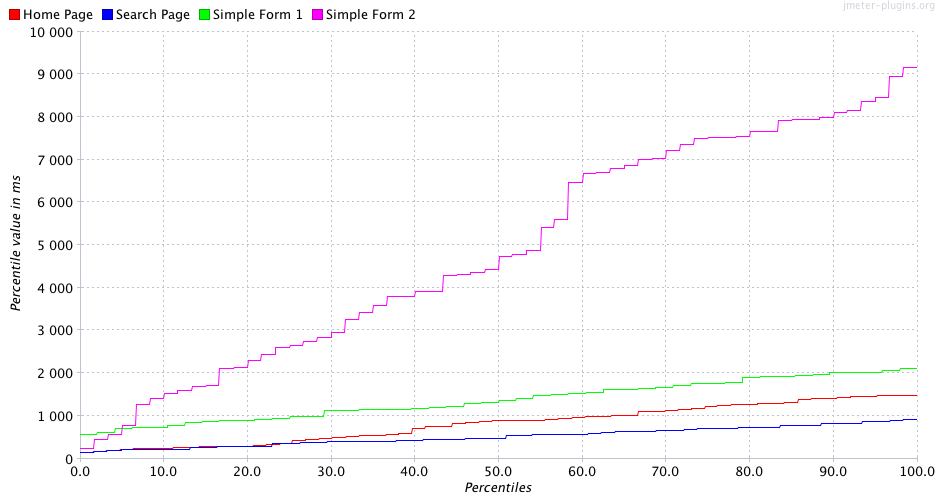

Source data for this figure (header and first rows):
Percentiles, Home Page, Search Page, Simple Form 1, Simple Form 2
0.1, 146.0, 153.0, 570.0, 255.0
0.2, 146.0, 153.0, 570.0, 255.0
0.3, 146.0, 153.0, 570.0, 255.0
0.4, 146.0, 153.0, 570.0, 255.0
0.5, 146.0, 153.0, 570.0, 255.0
0.6, 146.0, 153.0, 570.0, 255.0
0.7, 146.0, 153.0, 570.0, 255.0
0.8, 146.0, 153.0, 570.0, 255.0
0.9, 146.0, 153.0, 570.0, 255.0
1.0, 146.0, 153.0, 570.0, 255.0
1.1, 146.0, 153.0, 570.0, 255.0
1.2, 146.0, 153.0, 570.0, 255.0
1.3, 146.0, 153.0, 570.0, 255.0
1.4, 146.0, 153.0, 570.0, 255.0
1.5, 146.0, 153.0, 570.0, 255.0
1.6, 172.0, 153.0, 570.0, 255.0
1.7, 172.0, 172.0, 570.0, 460.0
1.8, 172.0, 172.0, 570.0, 460.0
1.9, 172.0, 172.0, 570.0, 460.0
2.0, 172.0, 172.0, 570.0, 460.0
2.1, 172.0, 172.0, 628.0, 460.0
2.2, 172.0, 172.0, 628.0, 460.0
2.3, 172.0, 172.0, 628.0, 460.0
2.4, 172.0, 172.0, 628.0, 460.0
2.5, 172.0, 172.0, 628.0, 460.0
2.6, 172.0, 172.0, 628.0, 460.0
2.7, 172.0, 172.0, 628.0, 460.0
2.8, 172.0, 172.0, 628.0, 460.0
2.9, 172.0, 172.0, 628.0, 460.0
3.0, 172.0, 172.0, 628.0, 460.0
3.1, 172.0, 172.0, 628.0, 460.0
3.2, 198.0, 172.0, 628.0, 460.0
3.3, 198.0, 207.0, 628.0, 460.0
3.4, 198.0, 207.0, 628.0, 570.0
3.5, 198.0, 207.0, 628.0, 570.0
3.6, 198.0, 207.0, 628.0, 570.0
3.7, 198.0, 207.0, 628.0, 570.0
3.8, 198.0, 207.0, 628.0, 570.0
3.9, 198.0, 207.0, 628.0, 570.0
4.0, 198.0, 207.0, 628.0, 570.0
4.1, 198.0, 207.0, 628.0, 570.0
4.2, 198.0, 207.0, 717.0, 570.0
4.3, 198.0, 207.0, 717.0, 570.0
4.4, 198.0, 207.0, 717.0, 570.0
4.5, 198.0, 207.0, 717.0, 570.0
4.6, 198.0, 207.0, 717.0, 570.0
4.7, 198.0, 207.0, 717.0, 570.0
4.8, 229.0, 207.0, 717.0, 570.0
4.9, 229.0, 207.0, 717.0, 570.0
5.0, 229.0, 218.0, 717.0, 570.0
5.1, 229.0, 218.0, 717.0, 793.0
5.2, 229.0, 218.0, 717.0, 793.0
5.3, 229.0, 218.0, 717.0, 793.0
5.4, 229.0, 218.0, 717.0, 793.0
5.5, 229.0, 218.0, 717.0, 793.0
5.6, 229.0, 218.0, 717.0, 793.0
5.7, 229.0, 218.0, 717.0, 793.0
5.8, 229.0, 218.0, 717.0, 793.0
5.9, 229.0, 218.0, 717.0, 793.0
6.0, 229.0, 218.0, 717.0, 793.0
... 939 more rows
